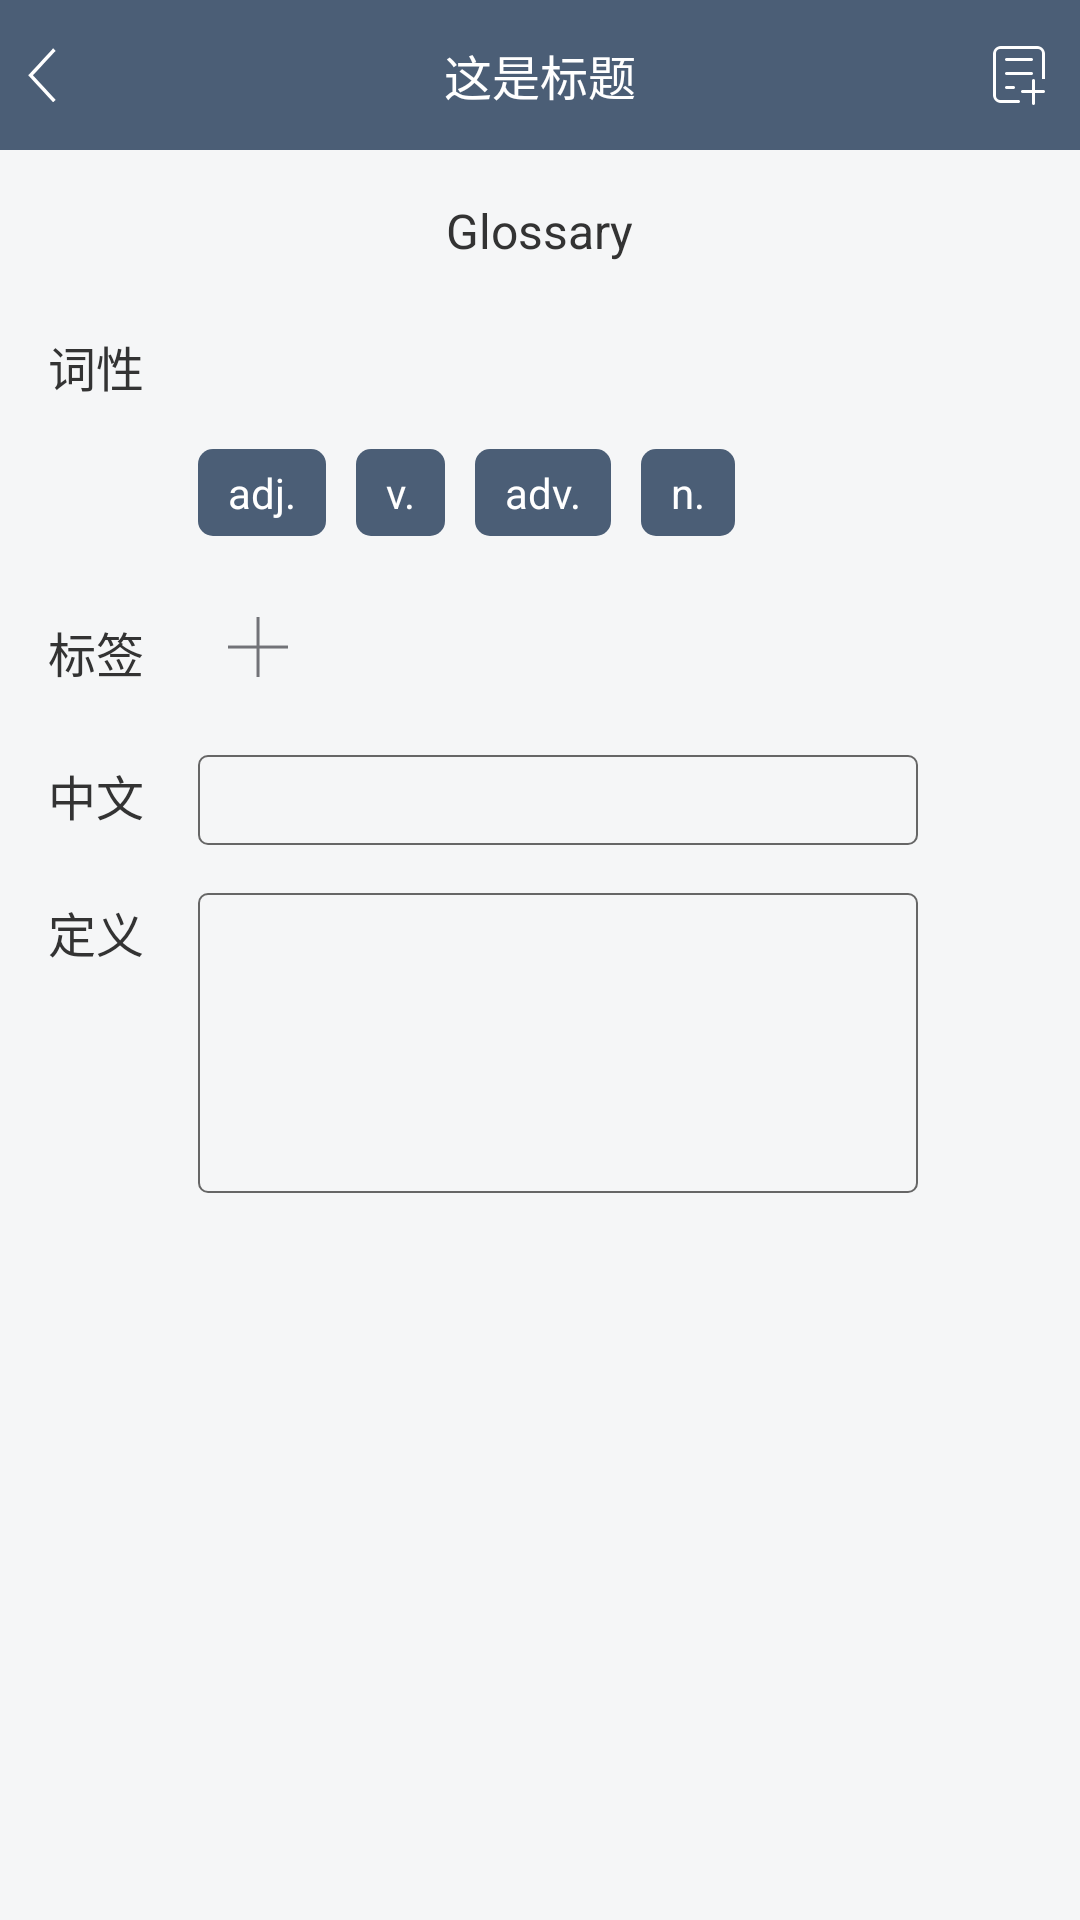

Layout XML and referenced resources for this Android screen:
<!-- AndroidManifest.xml: application theme AppTheme -->
<!-- res/layout/activity_words_edit.xml -->
<?xml version="1.0" encoding="utf-8"?>
<LinearLayout xmlns:android="http://schemas.android.com/apk/res/android"
    xmlns:tools="http://schemas.android.com/tools"
    android:layout_width="match_parent"
    android:layout_height="match_parent"
    android:background="@color/background"
    android:orientation="vertical"
    tools:context="com.tonglu.glossary.glossary.view.activity.WordsEditActivity">

    <include layout="@layout/title_main" />


    <TextView
        android:id="@+id/tv_expression"
        android:layout_width="wrap_content"
        android:layout_height="wrap_content"
        android:layout_gravity="center_horizontal"
        android:layout_marginBottom="@dimen/activity_vertical_margin"
        android:layout_marginTop="@dimen/activity_vertical_margin"
        android:text="Glossary"
        android:textColor="@color/textcolor_gray_3"
        android:textSize="@dimen/textsize_title"

        />

    <LinearLayout
        android:id="@+id/ll_part_of_speech"
        android:layout_width="match_parent"
        android:layout_height="30dp"
        android:layout_marginLeft="@dimen/activity_horizontal_margin"
        android:layout_marginRight="@dimen/activity_horizontal_margin">

        <TextView
            android:id="@+id/textView2"
            android:layout_width="@dimen/word_tag_w"
            android:layout_height="wrap_content"
            android:layout_gravity="bottom"
            android:text="词性"
            android:textColor="@color/textcolor_gray_3"
            android:textSize="@dimen/textsize_title" />

    </LinearLayout>

    <LinearLayout
        android:layout_width="match_parent"
        android:layout_height="30dp"
        android:layout_marginLeft="@dimen/activity_horizontal_margin"
        android:layout_marginRight="@dimen/activity_horizontal_margin"
        android:layout_marginTop="@dimen/activity_vertical_margin"
        android:paddingLeft="@dimen/word_tag_w">


        <TextView
            android:id="@+id/tv_adj"
            android:layout_width="wrap_content"
            android:layout_height="wrap_content"
            android:background="@drawable/button_selector"
            android:paddingLeft="@dimen/item_pad"
            android:paddingRight="@dimen/item_pad"
            android:text="adj."
            android:textColor="@android:color/white"
            android:textSize="@dimen/textsize_normal" />

        <TextView
            android:id="@+id/tv_v"
            android:layout_width="wrap_content"
            android:layout_height="wrap_content"
            android:layout_marginLeft="@dimen/item_pad"
            android:background="@drawable/button_selector"
            android:paddingLeft="@dimen/item_pad"
            android:paddingRight="@dimen/item_pad"
            android:text="v."
            android:textColor="@android:color/white"
            android:textSize="@dimen/textsize_normal" />

        <TextView
            android:id="@+id/tv_adv"
            android:layout_width="wrap_content"
            android:layout_height="wrap_content"
            android:layout_marginLeft="@dimen/item_pad"
            android:background="@drawable/button_selector"
            android:paddingLeft="@dimen/item_pad"
            android:paddingRight="@dimen/item_pad"
            android:text="adv."
            android:textColor="@android:color/white"
            android:textSize="@dimen/textsize_normal" />

        <TextView
            android:id="@+id/tv_n"
            android:layout_width="wrap_content"
            android:layout_height="wrap_content"
            android:layout_marginLeft="@dimen/item_pad"
            android:background="@drawable/button_selector"
            android:paddingLeft="@dimen/item_pad"
            android:paddingRight="@dimen/item_pad"
            android:text="n."
            android:textColor="@android:color/white"
            android:textSize="@dimen/textsize_normal" />


    </LinearLayout>

    <LinearLayout
        android:layout_width="match_parent"
        android:layout_height="wrap_content"

        android:layout_marginLeft="@dimen/activity_horizontal_margin"
        android:layout_marginRight="@dimen/activity_horizontal_margin"
        android:layout_marginTop="@dimen/activity_vertical_margin">

        <TextView
            android:layout_width="@dimen/word_tag_w"
            android:layout_height="wrap_content"
            android:layout_gravity="top"
            android:paddingTop="@dimen/item_pad"
            android:text="标签"
            android:textColor="@color/textcolor_gray_3"
            android:textSize="@dimen/textsize_title" />

        <LinearLayout
            android:id="@+id/ll_tags"
            android:layout_width="@dimen/word_edit_w"
            android:layout_height="wrap_content"
            android:orientation="vertical">


            <ImageView
                android:id="@+id/iv_add_tag"
                android:layout_width="wrap_content"
                android:layout_height="wrap_content"
                android:padding="@dimen/item_pad"
                android:src="@mipmap/ic_plus"

                />

        </LinearLayout>


    </LinearLayout>


    <LinearLayout
        android:id="@+id/ll_chinese"
        android:layout_width="match_parent"
        android:layout_height="wrap_content"
        android:layout_marginLeft="@dimen/activity_horizontal_margin"
        android:layout_marginRight="@dimen/activity_horizontal_margin"
        android:layout_marginTop="@dimen/activity_vertical_margin">

        <TextView
            android:layout_width="@dimen/word_tag_w"
            android:layout_height="wrap_content"
            android:text="中文"
            android:textColor="@color/textcolor_gray_3"
            android:textSize="@dimen/textsize_title" />

        <EditText
            android:id="@+id/edit_chinese"
            android:layout_width="@dimen/word_edit_w"
            android:layout_height="@dimen/item_edit"
            android:background="@drawable/item_border"
            android:paddingLeft="5dp"
            android:paddingRight="5dp"
            android:textColor="@color/textcolor_gray_3"
            android:textSize="@dimen/textsize_normal" />

    </LinearLayout>

    <LinearLayout
        android:id="@+id/ll_definition"
        android:layout_width="match_parent"
        android:layout_height="wrap_content"

        android:layout_marginLeft="@dimen/activity_horizontal_margin"
        android:layout_marginRight="@dimen/activity_horizontal_margin"
        android:layout_marginTop="@dimen/activity_vertical_margin">

        <TextView
            android:layout_width="@dimen/word_tag_w"
            android:layout_height="wrap_content"

            android:text="定义"
            android:textColor="@color/textcolor_gray_3"
            android:textSize="@dimen/textsize_title" />

        <EditText
            android:id="@+id/edit_definition"
            android:layout_width="@dimen/word_edit_w"
            android:layout_height="@dimen/item_big_edit_h"
            android:background="@drawable/item_border"
            android:gravity="top"
            android:padding="5dp"
            android:text=""
            android:textColor="@color/textcolor_gray_3"
            android:textSize="@dimen/textsize_normal" />

    </LinearLayout>

</LinearLayout>
<!-- res/layout/title_main.xml (included above) -->
<?xml version="1.0" encoding="utf-8"?>
<RelativeLayout xmlns:android="http://schemas.android.com/apk/res/android"
    android:layout_width="match_parent"
    android:layout_height="@dimen/title_height"
    android:background="@color/titlecolor"
    android:gravity="center_vertical"
    android:orientation="horizontal">

    <ImageView
        android:id="@+id/iv_back"
        android:layout_width="wrap_content"
        android:layout_height="@dimen/title_height"
        android:paddingLeft="@dimen/title_btn_pad1"
        android:paddingRight="@dimen/title_btn_pad2"
        android:src="@mipmap/ic_back" />

    <TextView
        android:id="@+id/tv_title"
        android:layout_width="wrap_content"
        android:layout_height="wrap_content"
        android:layout_centerInParent="true"
        android:text="这是标题"
        android:textColor="@android:color/white"
        android:textSize="@dimen/textsize_title" />

    <ImageView
        android:id="@+id/iv_right_btn"
        android:layout_width="wrap_content"
        android:layout_height="@dimen/title_height"
        android:layout_alignParentRight="true"
        android:paddingLeft="@dimen/title_btn_pad2"
        android:paddingRight="@dimen/title_btn_pad2"
        android:src="@mipmap/ic_add" />
</RelativeLayout>
<!-- resources referenced by this layout -->
<resources>
  <color name="background">#F5F6F7</color>
  <color name="textcolor_gray_3">#333</color>
  <color name="titlecolor">#4B5E76</color>
  <dimen name="activity_horizontal_margin">16dp</dimen>
  <dimen name="activity_vertical_margin">16dp</dimen>
  <dimen name="item_big_edit_h">100.0dp</dimen>
  <dimen name="item_edit">30.0dp</dimen>
  <dimen name="item_pad">10.0dp</dimen>
  <dimen name="textsize_normal">14sp</dimen>
  <dimen name="textsize_title">16sp</dimen>
  <dimen name="title_btn_pad1">5.0dip</dimen>
  <dimen name="title_btn_pad2">10.0dip</dimen>
  <dimen name="title_height">50.0dip</dimen>
  <dimen name="word_edit_w">240.0dp</dimen>
  <dimen name="word_tag_w">50dp</dimen>
  <!-- drawable button_selector (drawable) -->
  <?xml version="1.0" encoding="utf-8"?>
  <selector xmlns:android="http://schemas.android.com/apk/res/android">
  
      <item android:drawable="@drawable/checkbox_normal_shape" android:state_pressed="true"/>
      <item android:drawable="@drawable/checkbox_pressed_shape" android:state_pressed="false"/>
      <item android:drawable="@drawable/checkbox_pressed_shape"/>
  
  </selector>
  <!-- drawable item_border (drawable) -->
  <?xml version="1.0" encoding="utf-8"?>
  <shape xmlns:android="http://schemas.android.com/apk/res/android">
      <solid android:color="@android:color/transparent"/>  
      <stroke android:width="0.5dp"
          android:color="@color/textcolor_gray_6"/>     
      <corners android:radius="3dp"  />    
      <padding/>
  </shape>
  <!-- mipmap ic_add: png bitmap (mipmap-hdpi, 3187 bytes) -->
  <!-- mipmap ic_back: png bitmap (mipmap-hdpi, 3066 bytes) -->
  <!-- mipmap ic_plus: png bitmap (mipmap-hdpi, 2840 bytes) -->
  <style name="AppTheme" parent="Theme.AppCompat.Light.NoActionBar">
          
          <item name="colorPrimary">@color/colorPrimary</item>
          <item name="colorPrimaryDark">@color/colorPrimaryDark</item>
          <item name="colorAccent">@color/colorAccent</item>
      </style>
  <!-- drawable checkbox_normal_shape (drawable) -->
  <?xml version="1.0" encoding="utf-8"?>
  <shape xmlns:android="http://schemas.android.com/apk/res/android" android:shape="rectangle" >
      <corners
          android:radius="5dp"
          />
      <solid android:color="@android:color/white"/>
      
          
          
          
          
          
          
          
      <padding
          android:left="5dp"
          android:top="5dp"
          android:right="5dp"
          android:bottom="5dp"
          />
  
  </shape>
  <!-- drawable checkbox_pressed_shape (drawable) -->
  <?xml version="1.0" encoding="utf-8"?>
  <shape xmlns:android="http://schemas.android.com/apk/res/android" android:shape="rectangle" >
      <corners
          android:radius="5dp"
          />
      <solid android:color="@color/titlecolor"/>
      
          
          
          
          
          
          
          
      <padding
          android:left="5dp"
          android:top="5dp"
          android:right="5dp"
          android:bottom="5dp"
          />
  
  </shape>
  <color name="textcolor_gray_6">#666</color>
  <color name="colorPrimary">#3F51B5</color>
  <color name="colorPrimaryDark">#4B5E76</color>
  <color name="colorAccent">#FF4081</color>
</resources>
